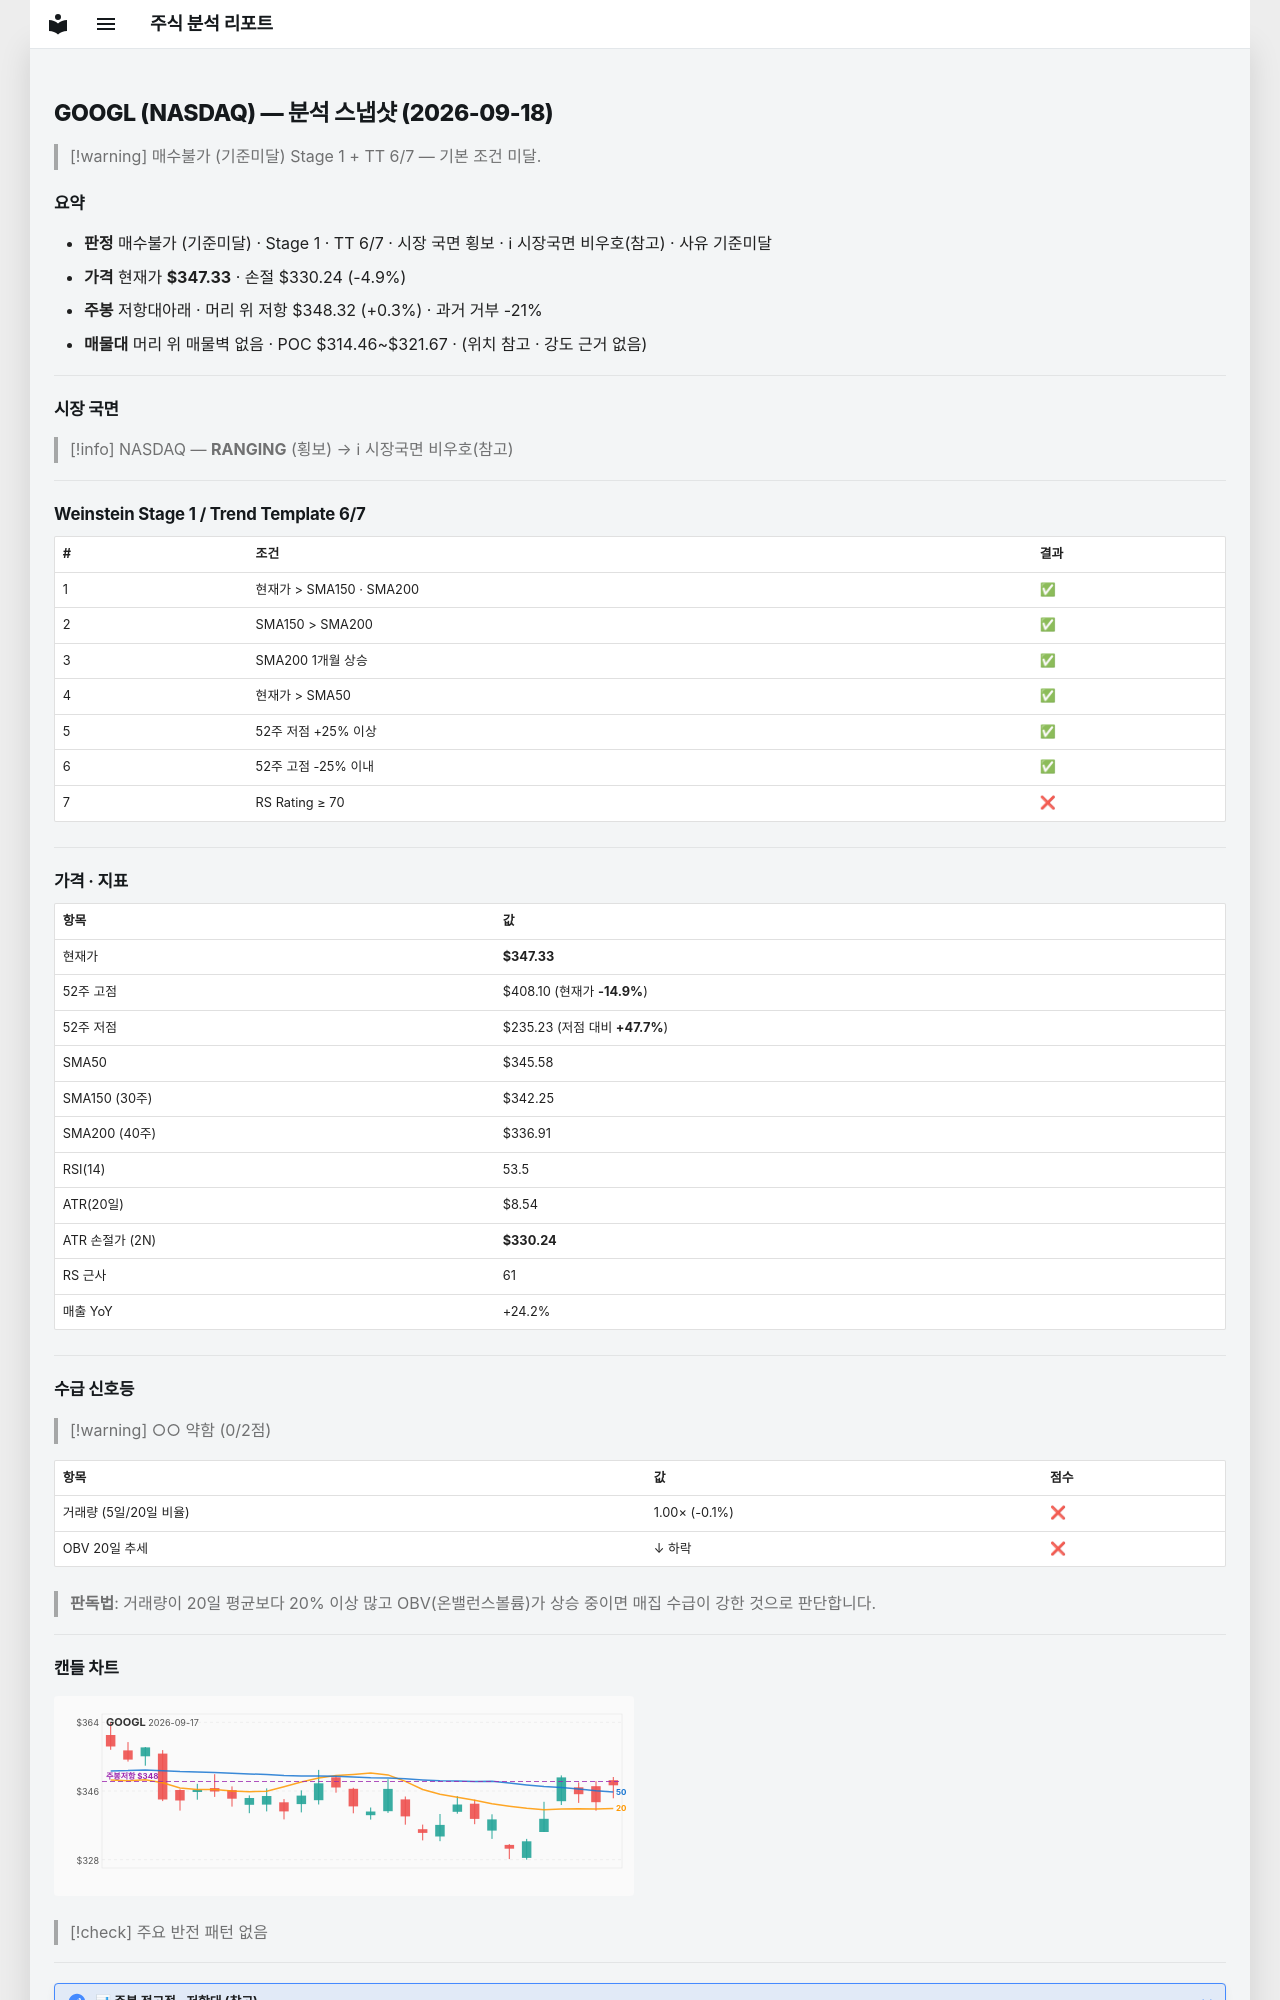

repository: soloandco/stock-reports · page: snapshots/GOOGL-2026-09-18/index.html · generator: mkdocs

---
type: analysis-snapshot
title: GOOGL 분석 스냅샷
ticker: GOOGL
market: NASDAQ
created: 2026-09-18
updated: 2026-09-18
bar-date: 2026-09-17
verdict: 매수불가
verdict-reason: 기준미달
real-rr: 0.06
sma50-gap-pct: 0.5
weekly-position: 저항대아래
weekly-overhead-price: 348.32
weekly-overhead-pct: 0.3
stage: 1
trend-template-score: 6
tt-max: 7
price: 347.3299865722656
stop-price: 330.24351686629774
market-regime: RANGING
supply-demand-score: 0/2
supply-demand-label: 약함
status: tracking
tags:
  - stock-agent
  - watchlist
  - GOOGL
  - analysis
related:
  - "[[analysis-template]]"
---

# GOOGL (NASDAQ) — 분석 스냅샷 (2026-09-18)

> [!warning] 매수불가 (기준미달)
> Stage 1 + TT 6/7 — 기본 조건 미달.

## 요약

- **판정** 매수불가 (기준미달) · Stage 1 · TT 6/7 · 시장 국면 횡보 · ℹ 시장국면 비우호(참고) · 사유 기준미달
- **가격** 현재가 **$347.33** · 손절 $330.24 (-4.9%)
- **주봉** 저항대아래 · 머리 위 저항 $348.32 (+0.3%) · 과거 거부 -21%
- **매물대** 머리 위 매물벽 없음 · POC $314.46~$321.67 · (위치 참고 · 강도 근거 없음)

---

## 시장 국면

> [!info] NASDAQ — **RANGING** (횡보) → ℹ 시장국면 비우호(참고)

---

## Weinstein Stage 1 / Trend Template 6/7

| # | 조건 | 결과 |
|---|------|------|
| 1 | 현재가 > SMA150 · SMA200 | ✅ |
| 2 | SMA150 > SMA200 | ✅ |
| 3 | SMA200 1개월 상승 | ✅ |
| 4 | 현재가 > SMA50 | ✅ |
| 5 | 52주 저점 +25% 이상 | ✅ |
| 6 | 52주 고점 -25% 이내 | ✅ |
| 7 | RS Rating ≥ 70 | ❌ |

---

## 가격 · 지표

| 항목 | 값 |
|------|---|
| 현재가 | **$347.33** |
| 52주 고점 | $408.10 (현재가 **-14.9%**) |
| 52주 저점 | $235.23 (저점 대비 **+47.7%**) |
| SMA50 | $345.58 |
| SMA150 (30주) | $342.25 |
| SMA200 (40주) | $336.91 |
| RSI(14) | 53.5 |
| ATR(20일) | $8.54 |
| ATR 손절가 (2N) | **$330.24** |
| RS 근사 | 61 |
| 매출 YoY | +24.2% |

---
## 수급 신호등

> [!warning] ○○ 약함 (0/2점)

| 항목 | 값 | 점수 |
|------|------|------|
| 거래량 (5일/20일 비율) | 1.00× (-0.1%) | ❌ |
| OBV 20일 추세 | ↓ 하락 | ❌ |

> **판독법**: 거래량이 20일 평균보다 20% 이상 많고 OBV(온밸런스볼륨)가 상승 중이면 매집 수급이 강한 것으로 판단합니다.

---
